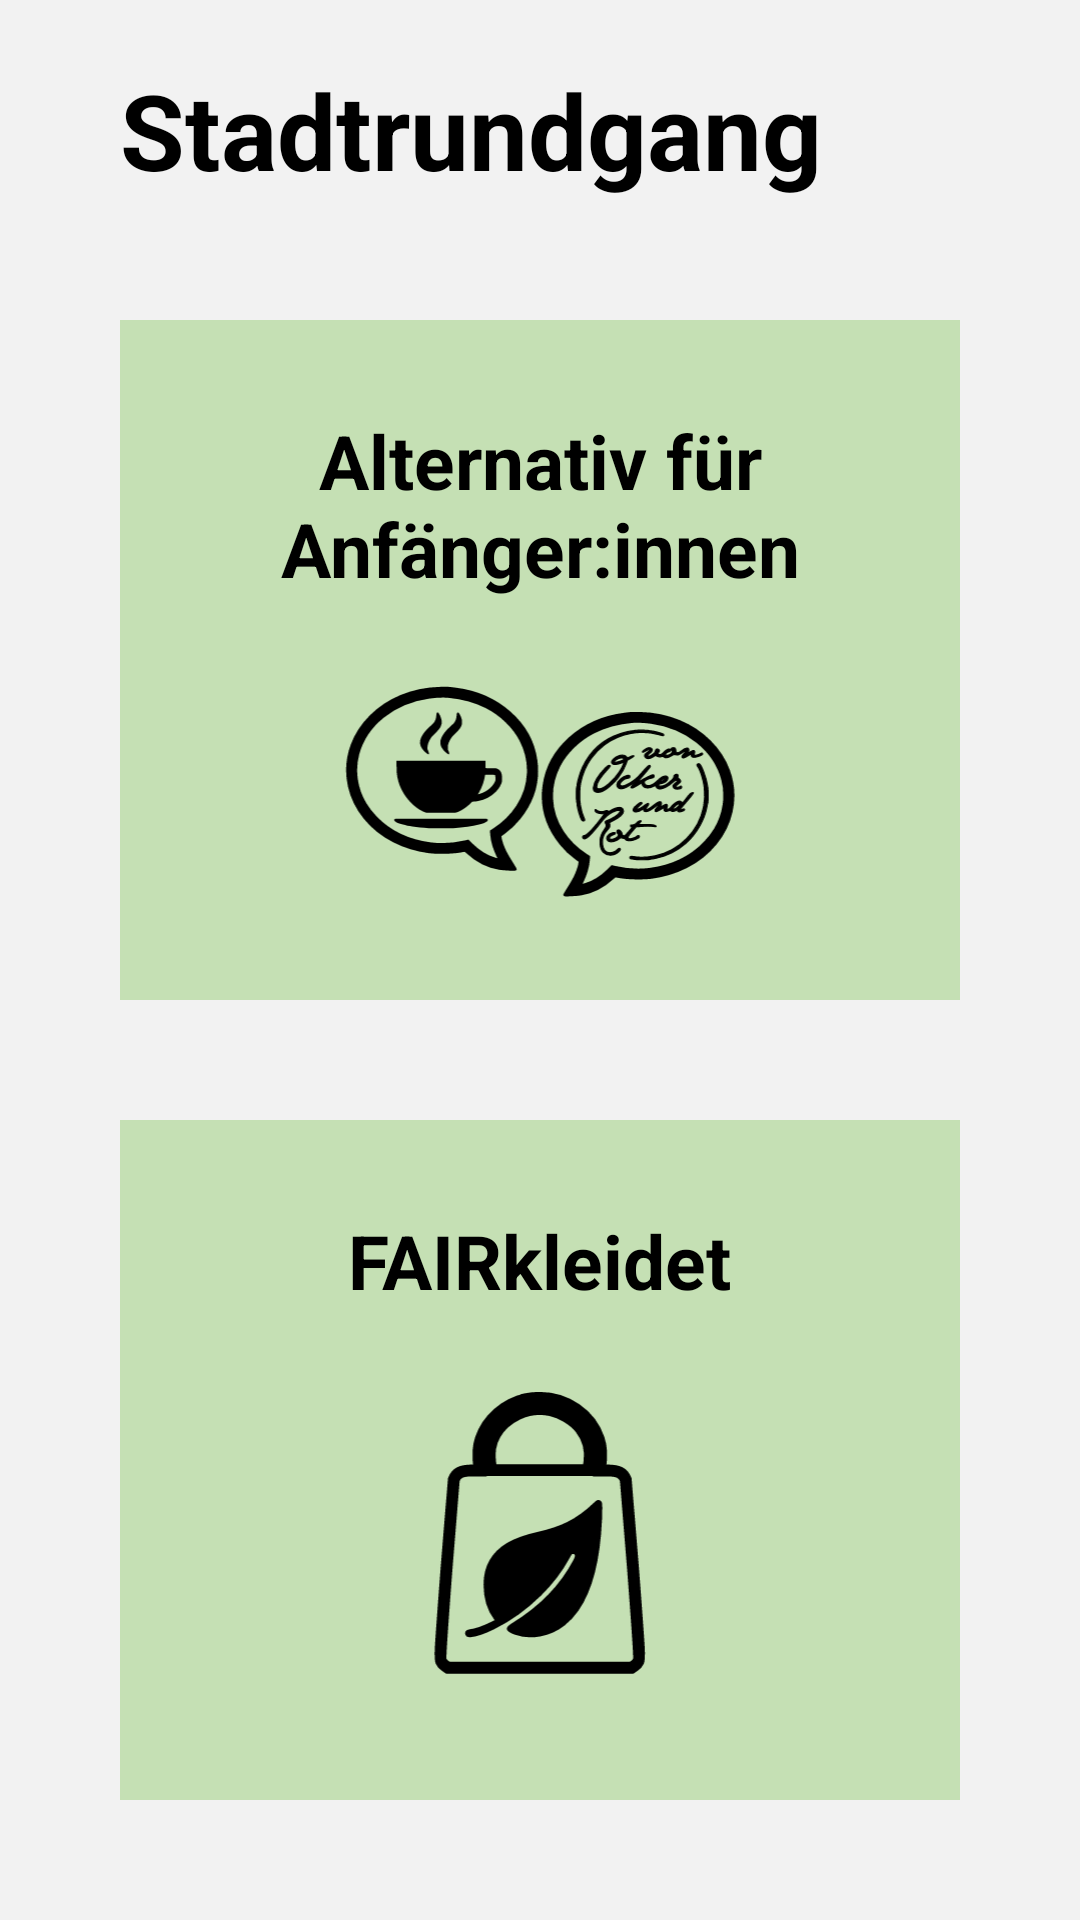

Write the Android layout XML for this screen, with the resource values it uses.
<!-- AndroidManifest.xml: application theme NoActionBar -->
<!-- res/layout/activity_citytour.xml -->
<?xml version="1.0" encoding="utf-8"?>
<LinearLayout xmlns:android="http://schemas.android.com/apk/res/android"
    xmlns:tools="http://schemas.android.com/tools"
    android:layout_width="match_parent"
    android:layout_height="match_parent"
    android:orientation="vertical"
    tools:context=".CitytourActivity"
    android:background="@color/background_grey"
    android:id="@+id/citytour_screen">

    <TextView
        android:layout_width="match_parent"
        android:layout_height="wrap_content"
        android:layout_marginLeft="40dp"
        android:layout_marginTop="20dp"
        android:textSize="35sp"
        android:text="@string/button_title_citytour"
        android:textColor="@color/text_black"
        android:textStyle="bold" />

    <LinearLayout
        android:layout_width="match_parent"
        android:layout_height="match_parent"
        android:orientation="vertical"
        android:padding="20dp">

        <LinearLayout
            android:id="@+id/tour1"
            android:layout_width="match_parent"
            android:layout_height="wrap_content"
            android:layout_margin="20dp"
            android:layout_weight="1"
            android:background="@color/background_green"
            android:orientation="vertical"
            android:padding="30dp"
            android:onClick="onClickMap">

            <TextView
                android:id="@+id/title_tour1"
                android:layout_width="wrap_content"
                android:layout_height="wrap_content"
                android:gravity="center"
                android:text="@string/button_tour1"
                android:textColor="@color/text_black"
                android:textSize="25sp"
                android:textStyle="bold" />

            <ImageView
                android:layout_width="wrap_content"
                android:layout_height="wrap_content"
                android:src="@drawable/icon_alternativ"
                android:layout_marginTop="25sp"/>
        </LinearLayout>

        <LinearLayout
            android:id="@+id/tour2"
            android:layout_width="match_parent"
            android:layout_height="wrap_content"
            android:layout_margin="20dp"
            android:layout_weight="1"
            android:background="@color/background_green"
            android:orientation="vertical"
            android:padding="30dp"
            android:onClick="onClickMap">

            <TextView
                android:id="@+id/title_tour2"
                android:layout_width="wrap_content"
                android:layout_height="wrap_content"
                android:layout_gravity="center"
                android:text="@string/button_tour2"
                android:textColor="@color/text_black"
                android:textSize="25sp"
                android:textStyle="bold"
                />
            <ImageView
                android:layout_width="wrap_content"
                android:layout_height="wrap_content"
                android:src="@drawable/icon_shopping"
                android:layout_marginTop="25sp"/>
        </LinearLayout>
    </LinearLayout>
</LinearLayout>
<!-- resources referenced by this layout -->
<resources>
  <color name="background_green">#C5E0B4</color>
  <color name="background_grey">#F2F2F2</color>
  <color name="text_black">#000000</color>
  <!-- drawable icon_alternativ: vector/xml drawable (drawable, 16089 chars, omitted) -->
  <!-- drawable icon_shopping: vector/xml drawable (drawable, 2181 chars, omitted) -->
  <string name="button_title_citytour">Stadtrundgang</string>
  <string name="button_tour1">Alternativ für Anfänger:innen</string>
  <string name="button_tour2">FAIRkleidet</string>
</resources>
